pico-8 play session: mixed d-pad (fixed 12-tick cycle), after a click and taps of 🅾, ❎, 🅾+❎, 🅾 in the second before t = 0

[t = 1 s] mixed d-pad (1.2s cycle ×~1): → ← ↑ ↓ + 🅾/❎ taps, ~1s
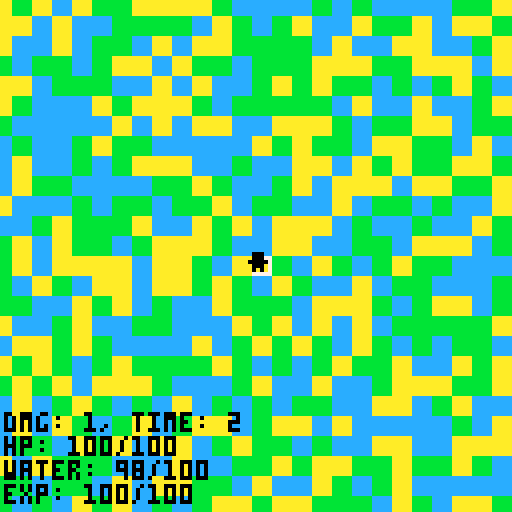
[t = 2 s] mixed d-pad (1.2s cycle ×~1): → ← ↑ ↓ + 🅾/❎ taps, ~2s
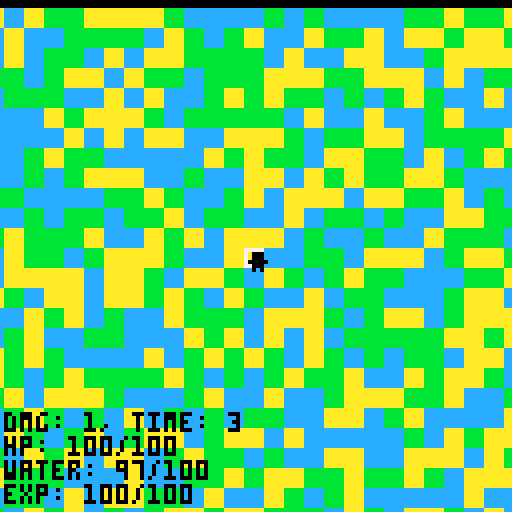
[t = 4 s] mixed d-pad (1.2s cycle ×~3): → ← ↑ ↓ + 🅾/❎ taps, ~4s
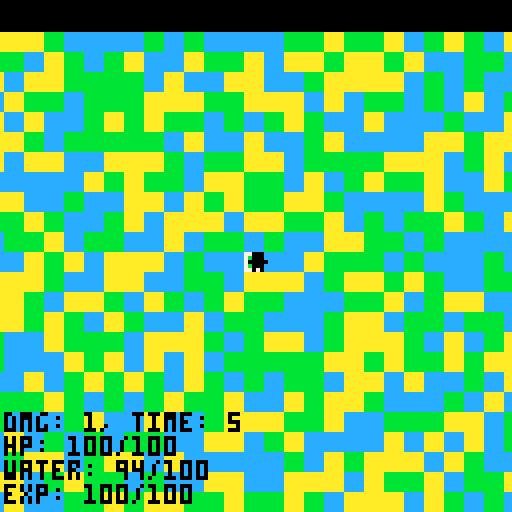
[t = 6 s] mixed d-pad (1.2s cycle ×~5): → ← ↑ ↓ + 🅾/❎ taps, ~6s
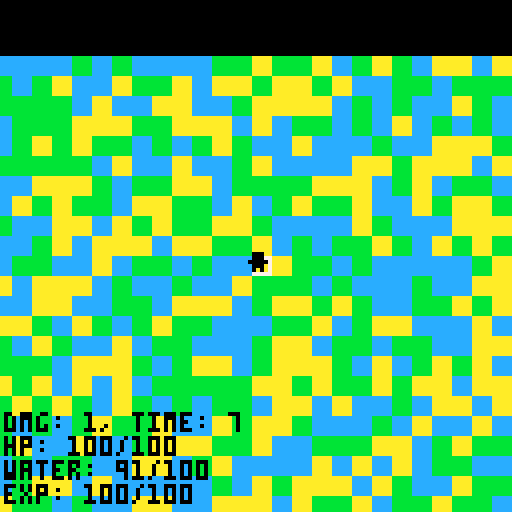
[t = 8 s] mixed d-pad (1.2s cycle ×~6): → ← ↑ ↓ + 🅾/❎ taps, ~8s
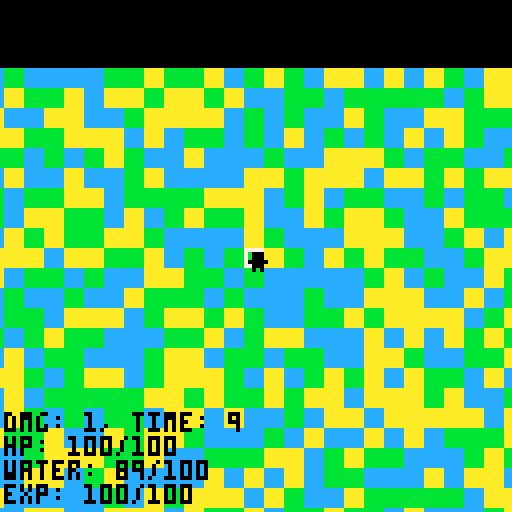

pico-8 cartridge
version 43
__lua__
tiles = {}
pal({10, 11, 12}, 1)
for y=0,63 do
	tiles[y] = {}
	for x=0,63 do
		tiles[y][x] = rnd(3)+1
	end
end

plr_x = 64
plr_y = 64
t = 0
water = 100
day = true
::_::
cls()

if btn(⬇️) and plr_y <= 315 then
	plr_y += 1
elseif btn(⬆️) and plr_y >= 0 then
	plr_y -= 1
end
if btn(⬅️) and plr_x >= 0 then
	plr_x -= 1
elseif btn(➡️) and plr_x <= 315 then
	plr_x += 1
end
t += 1
if t % 23 == 0 then
	water -= 1
end
if t % 1800 == 0 then
	day = not day
	if day then
		pal({10, 11, 12}, 1)
	else
		pal({4, 3, 1}, 1)
	end
end
cam_x=plr_x-62cam_y=plr_y-63
camera(cam_x, cam_y)

start_x=max(cam_x \ 5, 0)
end_x=min((cam_x + 128) \ 5, 63)
start_y=max(cam_y \ 5, 0)
end_y=min((cam_y + 128) \ 5, 63)
for y=start_y,end_y do
	for x=start_x,end_x do
		rectfill(x*5, y*5, (x+1)*5, (y+1)*5, tiles[y][x])
	end
end
rect(((plr_x+2)\5)*5, ((plr_y+2)\5)*5, ((plr_x+2)\5)*5+4, ((plr_y+2)\5)*5+4, 7)
?"웃",plr_x-1,plr_y,0
?"dmg: 1, time: "..((t\30)%120).."\nhp: 100/100\nwater: "..water.."/100\nexp: 100/100",plr_x-61,plr_y+40,0

flip()
goto _
__gfx__
00000000000000000000000000000000000000000000000000000000000000000000000000000000000000000000000000000000000000000000000000000000
00000000000000000000000000000000000000000000000000000000000000000000000000000000000000000000000000000000000000000000000000000000
00700700000000000000000000000000000000000000000000000000000000000000000000000000000000000000000000000000000000000000000000000000
00077000000000000000000000000000000000000000000000000000000000000000000000000000000000000000000000000000000000000000000000000000
00077000000000000000000000000000000000000000000000000000000000000000000000000000000000000000000000000000000000000000000000000000
00700700000000000000000000000000000000000000000000000000000000000000000000000000000000000000000000000000000000000000000000000000
